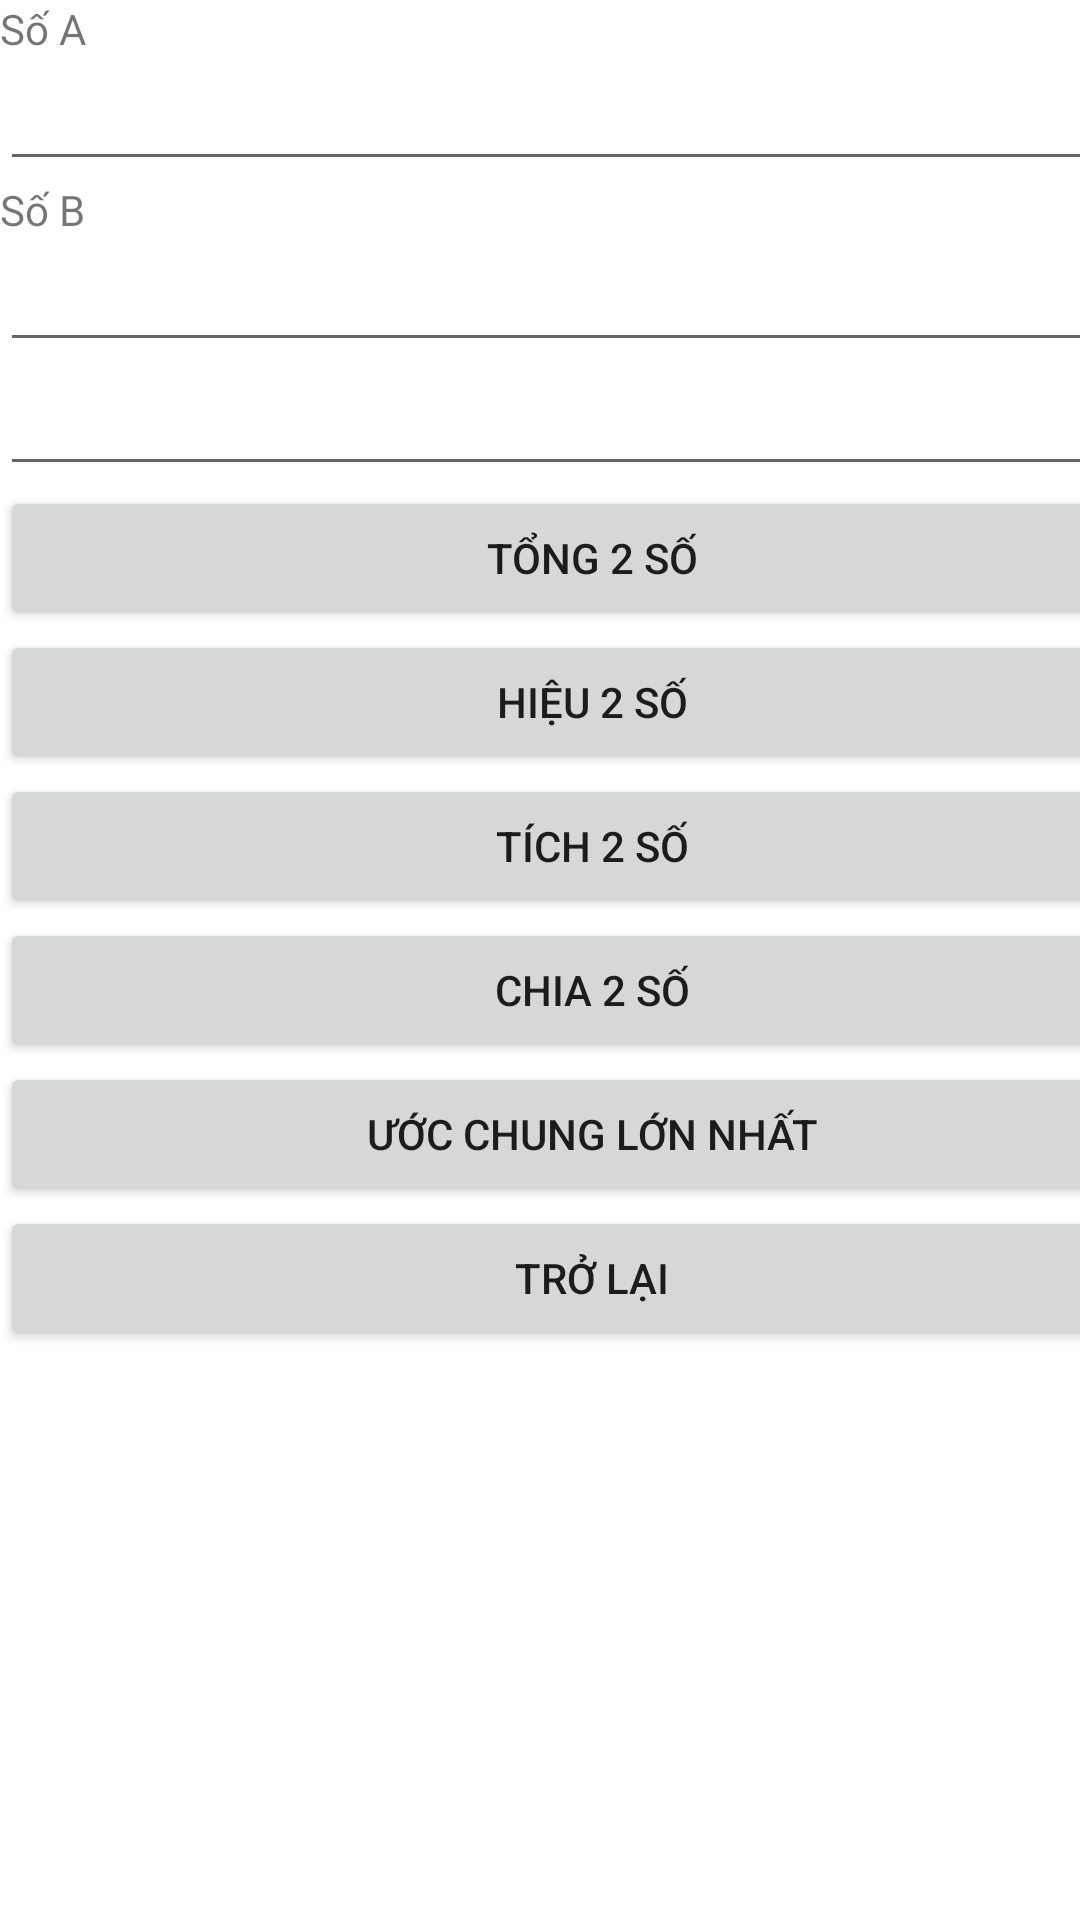

Reconstruct the res/layout file that produces this screen, plus the resources it refers to.
<!-- AndroidManifest.xml: application theme Theme.LearnAndroidLifetime -->
<!-- res/layout/tinhtoan_layout.xml -->
<?xml version="1.0" encoding="utf-8"?>
<androidx.constraintlayout.widget.ConstraintLayout xmlns:android="http://schemas.android.com/apk/res/android"
    xmlns:app="http://schemas.android.com/apk/res-auto"
    xmlns:tools="http://schemas.android.com/tools"
    android:layout_width="match_parent"
    android:layout_height="match_parent">

    <TableLayout
        android:layout_width="match_parent"
        android:layout_height="match_parent"
        app:layout_constraintBottom_toBottomOf="parent"
        app:layout_constraintTop_toTopOf="parent"
        tools:layout_editor_absoluteX="-75dp">

        <TableRow
            android:layout_width="match_parent"
            android:layout_height="match_parent">

            <TextView
                android:id="@+id/txtViewA"
                android:layout_width="wrap_content"
                android:layout_height="match_parent"
                android:text="Số A" />

        </TableRow>

        <TableRow
            android:layout_width="match_parent"
            android:layout_height="match_parent">

            <EditText
                android:id="@+id/editTextA"
                android:layout_width="wrap_content"
                android:layout_height="wrap_content"
                android:ems="10"
                android:inputType="textPersonName"
                android:text=""
                tools:ignore="SpeakableTextPresentCheck,TouchTargetSizeCheck" />
        </TableRow>

        <TableRow
            android:layout_width="match_parent"
            android:layout_height="79dp">

            <TextView
                android:id="@+id/txtViewB"
                android:layout_width="wrap_content"
                android:layout_height="wrap_content"
                android:text="Số B" />
        </TableRow>

        <TableRow
            android:layout_width="match_parent"
            android:layout_height="match_parent">

            <EditText
                android:id="@+id/editTextB"
                android:layout_width="wrap_content"
                android:layout_height="wrap_content"
                android:ems="10"
                android:inputType="textPersonName"
                android:text=" "
                tools:ignore="TouchTargetSizeCheck,SpeakableTextPresentCheck" />
        </TableRow>

        <TableRow
            android:layout_width="match_parent"
            android:layout_height="51dp">

            <EditText
                android:id="@+id/editTextKQ"
                android:layout_width="wrap_content"
                android:layout_height="wrap_content"
                android:ems="10"
                android:inputType="number"
                android:text=" "
                android:textStyle="bold"
                tools:ignore="SpeakableTextPresentCheck,TouchTargetSizeCheck" />
        </TableRow>

        <TableRow
            android:layout_width="match_parent"
            android:layout_height="match_parent">

            <Button
                android:id="@+id/buttonTong"
                android:layout_width="395dp"
                android:layout_height="wrap_content"
                android:text="Tổng 2 số" />
        </TableRow>

        <TableRow
            android:layout_width="match_parent"
            android:layout_height="match_parent">

            <Button
                android:id="@+id/buttonTru"
                android:layout_width="wrap_content"
                android:layout_height="wrap_content"
                android:text="Hiệu 2 số" />
        </TableRow>

        <TableRow
            android:layout_width="match_parent"
            android:layout_height="match_parent">

            <Button
                android:id="@+id/buttonNhan"
                android:layout_width="wrap_content"
                android:layout_height="wrap_content"
                android:text="Tích 2 số" />
        </TableRow>

        <TableRow
            android:layout_width="match_parent"
            android:layout_height="match_parent">

            <Button
                android:id="@+id/buttonChia"
                android:layout_width="wrap_content"
                android:layout_height="wrap_content"
                android:text="Chia 2 số" />
        </TableRow>

        <TableRow
            android:layout_width="match_parent"
            android:layout_height="match_parent">

            <Button
                android:id="@+id/buttonUCLN"
                android:layout_width="wrap_content"
                android:layout_height="wrap_content"
                android:text="Ước chung lớn nhất" />


        </TableRow>

        <TableRow
            android:layout_width="match_parent"
            android:layout_height="match_parent">

            <Button
                android:id="@+id/buttonQuit"
                android:layout_width="wrap_content"
                android:layout_height="wrap_content"
                android:text="Trở lại" />
        </TableRow>

    </TableLayout>

</androidx.constraintlayout.widget.ConstraintLayout>
<!-- resources referenced by this layout -->
<resources>
  <style name="Theme.LearnAndroidLifetime" parent="Theme.MaterialComponents.DayNight.DarkActionBar">
          
          <item name="colorPrimary">@color/purple_500</item>
          <item name="colorPrimaryVariant">@color/purple_700</item>
          <item name="colorOnPrimary">@color/white</item>
          
          <item name="colorSecondary">@color/teal_200</item>
          <item name="colorSecondaryVariant">@color/teal_700</item>
          <item name="colorOnSecondary">@color/black</item>
          
          <item name="android:statusBarColor" tools:targetApi="l">?attr/colorPrimaryVariant</item>
          
      </style>
  <!-- not gathered from this repository: default colours our renderer supplied (Android Studio template values) -->
  <color name="purple_500">#FF6200EE</color>
  <color name="purple_700">#FF3700B3</color>
  <color name="teal_200">#FF03DAC5</color>
  <color name="teal_700">#FF018786</color>
  <color name="black">#FF000000</color>
  <color name="white">#FFFFFFFF</color>
</resources>
